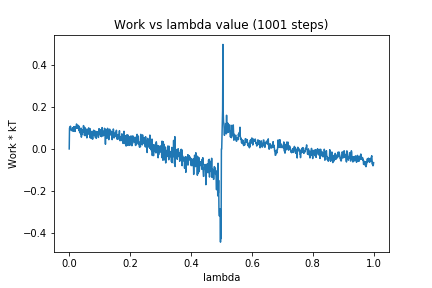

Data behind this chart, as committed beside it:
0, 0.0
1, 0.09914
2, 0.1038
3, 0.1033
4, 0.1086
5, 0.1038
6, 0.09037
7, 0.08848
8, 0.09335
9, 0.08748
10, 0.09073
11, 0.09086
12, 0.1015
13, 0.08397
14, 0.09612
15, 0.1063
16, 0.09775
17, 0.1028
18, 0.1067
19, 0.08345
20, 0.0967
21, 0.1009
22, 0.09949
23, 0.1085
24, 0.1192
25, 0.115
26, 0.09796
27, 0.1055
28, 0.1102
29, 0.1127
30, 0.1027
31, 0.1095
32, 0.08918
33, 0.1072
34, 0.08105
35, 0.07686
36, 0.09617
37, 0.09626
38, 0.07235
39, 0.09944
40, 0.05622
41, 0.09251
42, 0.06781
43, 0.08645
44, 0.08753
45, 0.09043
46, 0.07944
47, 0.1115
48, 0.08669
49, 0.09822
50, 0.06484
51, 0.1031
52, 0.06319
53, 0.09637
54, 0.07969
55, 0.09266
56, 0.08922
57, 0.09354
58, 0.05272
59, 0.09117
60, 0.09395
... 940 more rows
